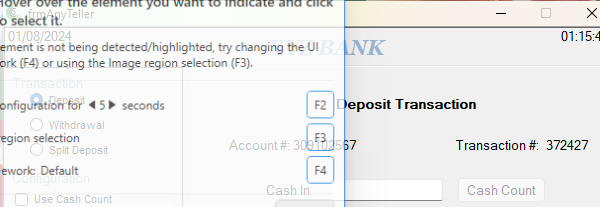
Workflow: CopyFlowchart

Step 1: Open Application 'anytellerdemo.exe  frmA...' on 'frmAnyTeller' (anytellerdemo.exe)

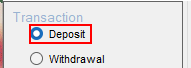
Step 2: click on 'rdbDeposit'

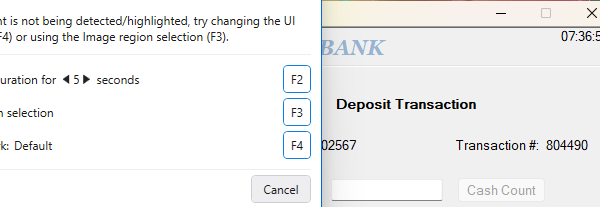
Step 3: Attach Window 'anytellerdemo.exe  frmA...' on 'frmAnyTeller' (anytellerdemo.exe)

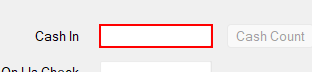
Step 4: type [cash_in] into 'txtDepositCashIn'

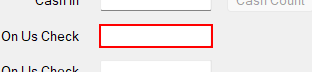
Step 5: type [on_us_check] into 'txtDepositOnUSCheck'

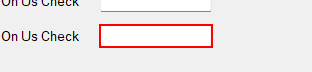
Step 6: type [not_on_us_check] into 'txtDepositNotOnUSCheck'

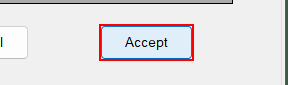
Step 7: click on 'btnDepositAccept'

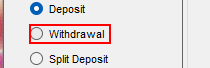
Step 8: click on 'rdbWithdrawal' (anytellerdemo.exe)

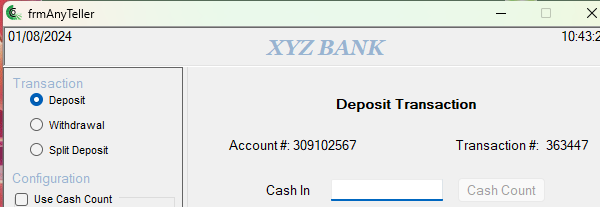
Step 9: Attach Window 'anytellerdemo.exe  frmA...' on 'frmAnyTeller' (anytellerdemo.exe)

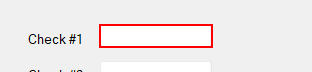
Step 10: type [check_1] into 'txtWithdrawalCheck1'

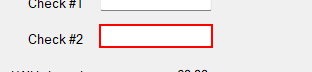
Step 11: type [check_2] into 'txtWithdrawalCheck2'

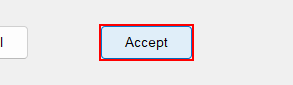
Step 12: click on 'btnWithdrawalAccept'

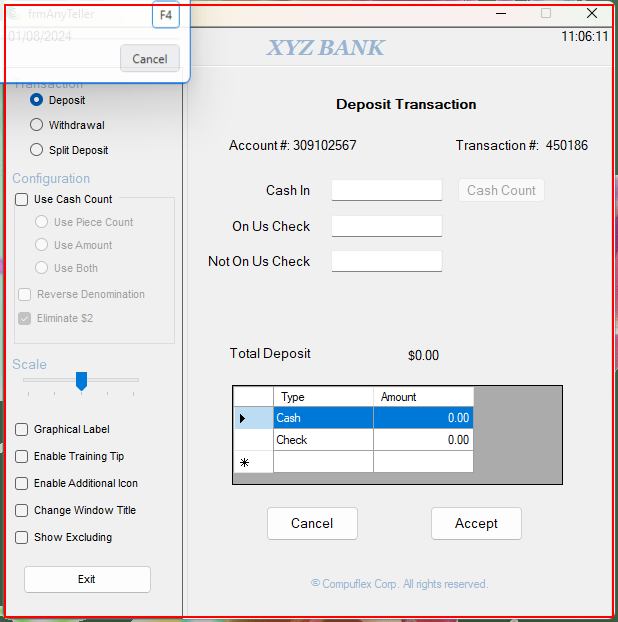
Step 13: Close Application 'anytellerdemo.exe  frmA...' on 'frmAnyTeller' (anytellerdemo.exe)

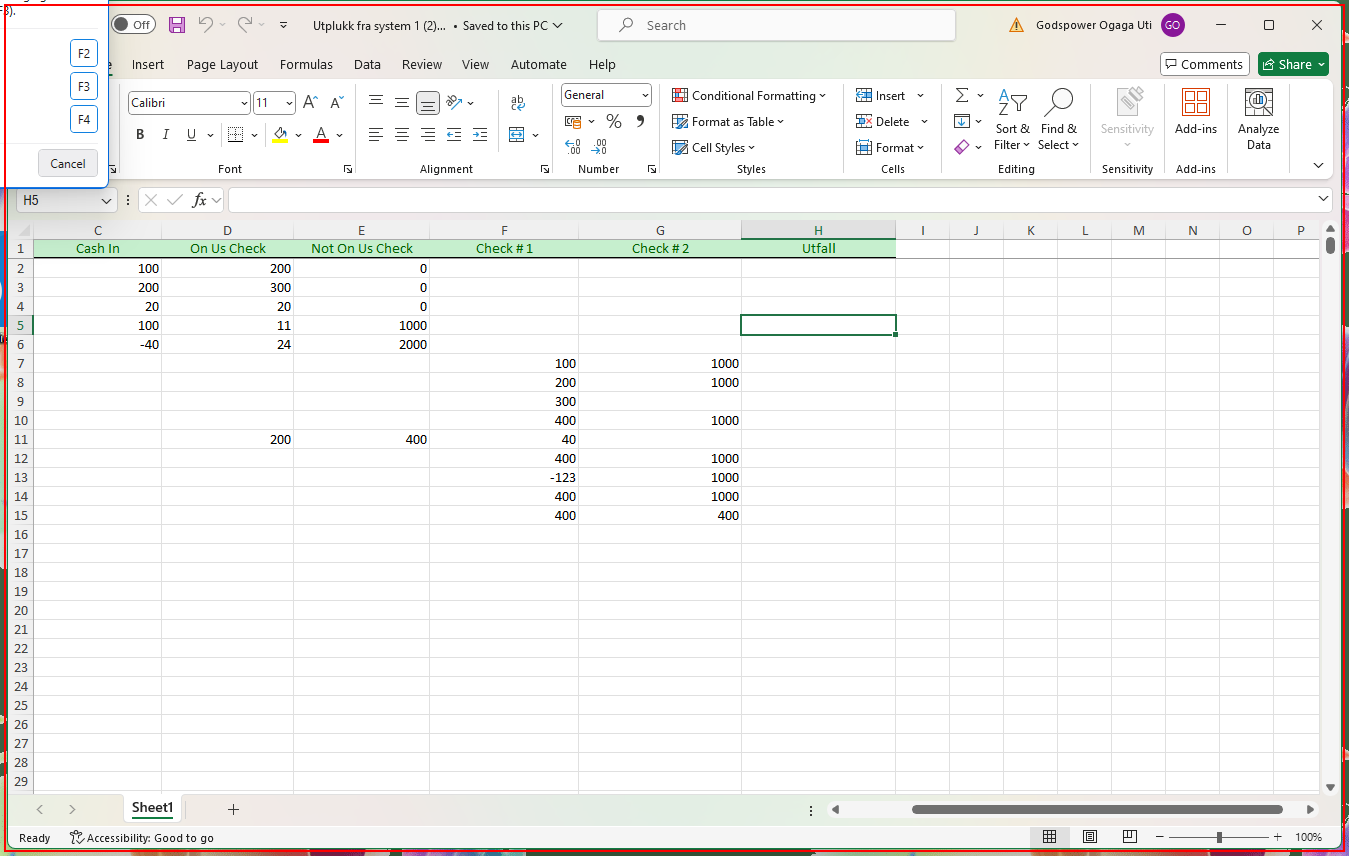
Step 14: Close Application 'excel.exe Utplukk' on the element in window 'Utplukk fra system 1 (2).xlsx - Excel' (excel.exe)